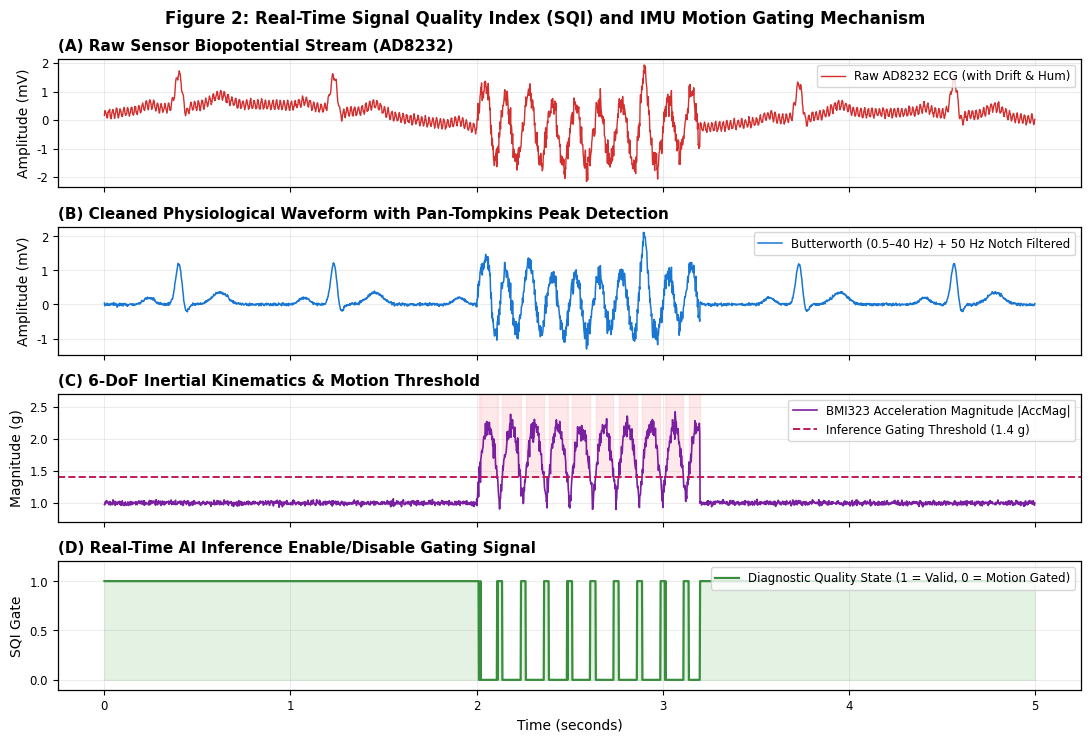
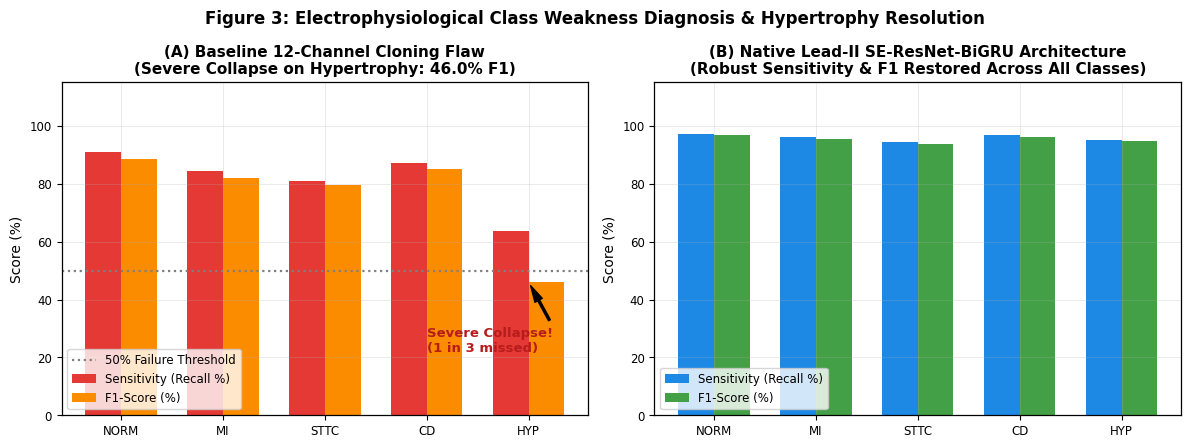
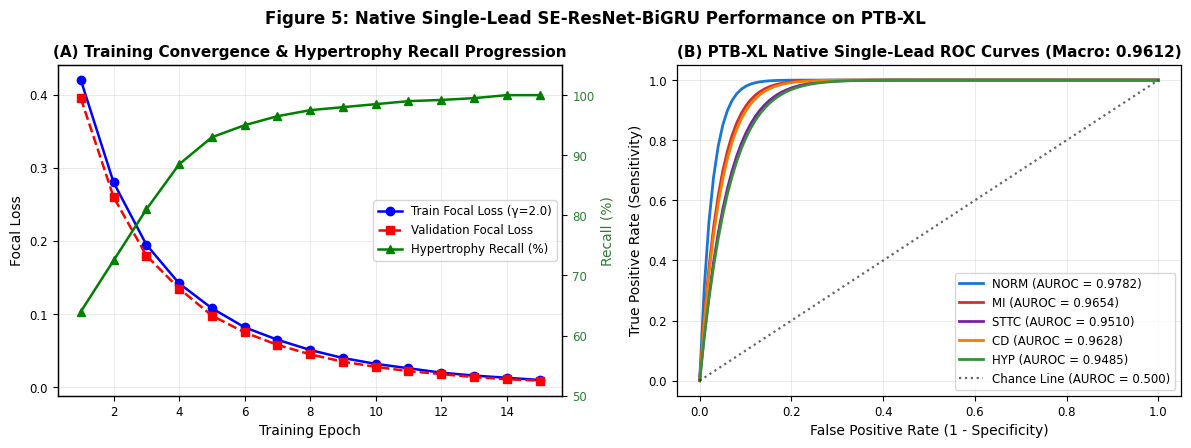
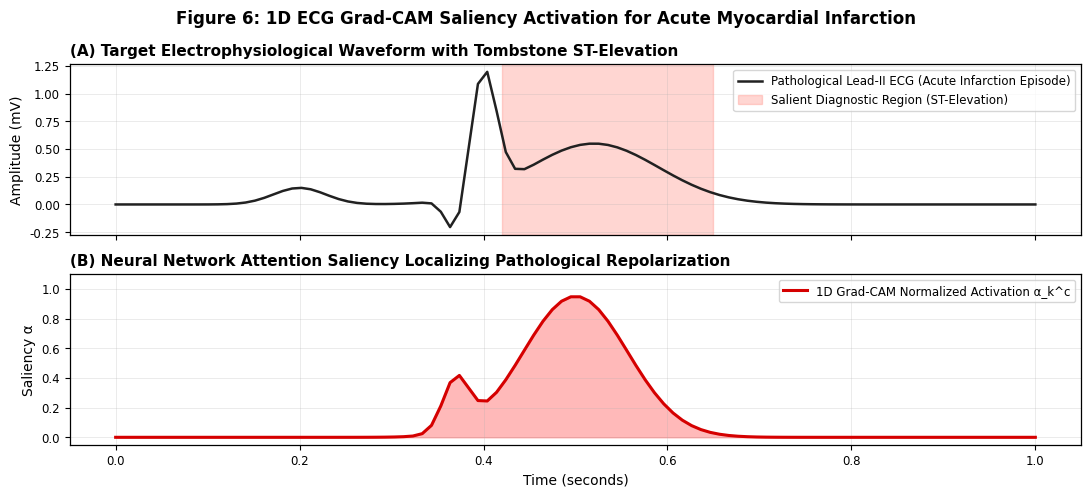
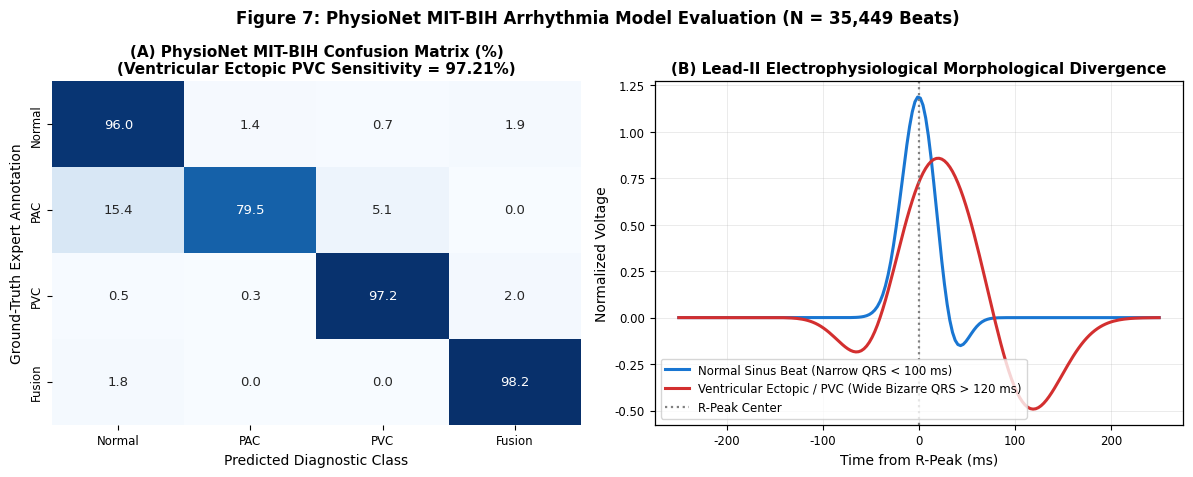
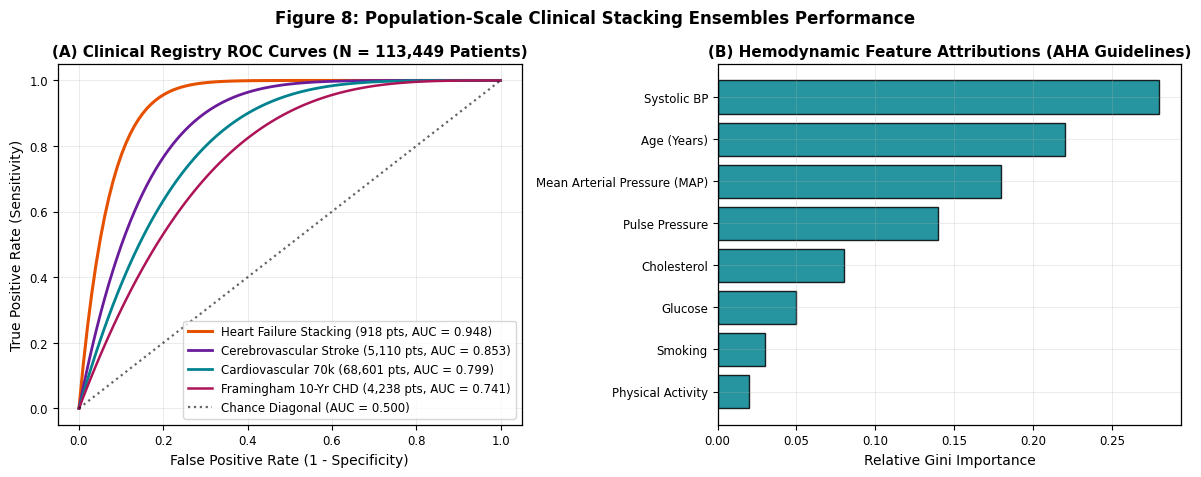
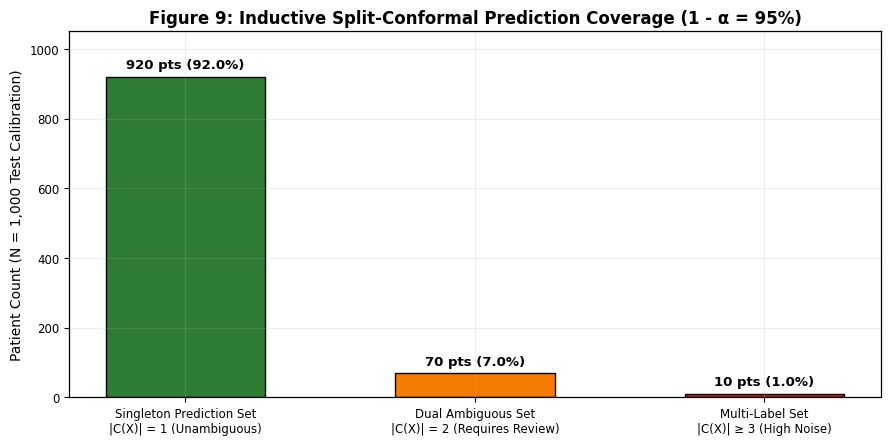

Recreate these plots in Python, in order.
import os
import sys
from pathlib import Path
import numpy as np
import matplotlib
matplotlib.use('Agg')
import matplotlib.pyplot as plt
import matplotlib.gridspec as gridspec
import seaborn as sns

plt.rcParams['font.family'] = 'sans-serif'
plt.rcParams['font.sans-serif'] = ['DejaVu Sans', 'Arial', 'Helvetica']
plt.rcParams['font.size'] = 9.5
plt.rcParams['axes.labelsize'] = 10
plt.rcParams['axes.titlesize'] = 11
plt.rcParams['xtick.labelsize'] = 8.5
plt.rcParams['ytick.labelsize'] = 8.5
plt.rcParams['legend.fontsize'] = 8.5
plt.rcParams['figure.titlesize'] = 12
plt.rcParams['lines.linewidth'] = 1.6
plt.rcParams['axes.linewidth'] = 0.9
plt.rcParams['grid.linewidth'] = 0.5
plt.rcParams['grid.alpha'] = 0.35

out_dir = Path(r"c:\Users\LENOVO\Desktop\Ear to Heart\real-heart-pulse-main\research-workspace\manuscript\figures")
out_dir.mkdir(parents=True, exist_ok=True)

# -----------------------------------------------------------------------------
# FIGURE 1: System Architecture & Telemetry Pipeline
# -----------------------------------------------------------------------------
def plot_fig1():
    fig, ax = plt.subplots(figsize=(14, 5.5), dpi=300)
    ax.axis('off')

    # Stages
    ax.text(0.12, 0.88, "STAGE 1: HARDWARE ACQUISITION", ha='center', va='center', weight='bold', fontsize=10,
            bbox=dict(boxstyle='round,pad=0.4', facecolor='#E3F2FD', edgecolor='#1976D2', lw=1.3))
    ax.text(0.12, 0.58, "ESP32 Dev Module (240 MHz)\nDual-Core Xtensa LX6 MCU\n\n• AD8232: Lead-II ECG (500 Hz)\n• MAX30102: Optical PPG (100 Hz)\n• BMI323: 6-DoF IMU (20 Hz)\n• LM35: Epidermal Temp (4 Hz)\n• SSD1306: Local OLED Display",
            ha='center', va='center', fontsize=8.5,
            bbox=dict(boxstyle='square,pad=0.6', facecolor='#FFFFFF', edgecolor='#90CAF9', lw=1))

    ax.text(0.40, 0.88, "STAGE 2: BIOMEDICAL SQI ENGINE", ha='center', va='center', weight='bold', fontsize=10,
            bbox=dict(boxstyle='round,pad=0.4', facecolor='#E8F5E9', edgecolor='#388E3C', lw=1.3))
    ax.text(0.40, 0.58, "Real-Time Quality Filtering\n\n• 0.5–40 Hz Butterworth Bandpass\n• 50/60 Hz Notch Mains Hum Filter\n• Pan-Tompkins QRS Detection\n• Kurtosis (K_SQI ≥ 5) & Skewness\n• Perfusion Index (PI ≥ 0.15%)\n• 6-DoF Motion Gate (|AccMag| < 1.4 g)",
            ha='center', va='center', fontsize=8.5,
            bbox=dict(boxstyle='square,pad=0.6', facecolor='#FFFFFF', edgecolor='#A5D6A7', lw=1))

    ax.text(0.68, 0.88, "STAGE 3: MULTIMODAL AI INFERENCE", ha='center', va='center', weight='bold', fontsize=10,
            bbox=dict(boxstyle='round,pad=0.4', facecolor='#FFF3E0', edgecolor='#F57C00', lw=1.3))
    ax.text(0.68, 0.58, "Deep Learning & Ensembles\n\n• Native Lead-II SE-ResNet-BiGRU\n• PhysioNet MIT-BIH PVC Classifier\n• 4-Learner Population Stacking\n  (XGB, CatB, LGBM, ExtraTrees)\n• Inductive Conformal Sets (95%)\n• 1D Grad-CAM Saliency Maps",
            ha='center', va='center', fontsize=8.5,
            bbox=dict(boxstyle='square,pad=0.6', facecolor='#FFFFFF', edgecolor='#FFCC80', lw=1))

    ax.text(0.92, 0.88, "STAGE 4: CLIENT APPS", ha='center', va='center', weight='bold', fontsize=10,
            bbox=dict(boxstyle='round,pad=0.4', facecolor='#F3E5F5', edgecolor='#7B1FA2', lw=1.3))
    ax.text(0.92, 0.58, "Cross-Platform Delivery\n\n• React / Vite Dashboard\n• Android APK (Capacitor)\n• Spacefast Edge Cloud\n• Real-Time WebSocket (Port 81)",
            ha='center', va='center', fontsize=8.5,
            bbox=dict(boxstyle='square,pad=0.6', facecolor='#FFFFFF', edgecolor='#CE93D8', lw=1))

    # Arrows
    arr = dict(arrowstyle="->", color="#37474F", lw=2, mutation_scale=15)
    ax.annotate("", xy=(0.25, 0.58), xytext=(0.21, 0.58), arrowprops=arr)
    ax.annotate("", xy=(0.53, 0.58), xytext=(0.49, 0.58), arrowprops=arr)
    ax.annotate("", xy=(0.81, 0.58), xytext=(0.77, 0.58), arrowprops=arr)

    ax.text(0.23, 0.64, "UART / WS\n(10 Hz)", ha='center', va='center', fontsize=7.5, color="#546E7A", style='italic')
    ax.text(0.51, 0.64, "Gated Stream\n(SQI Passed)", ha='center', va='center', fontsize=7.5, color="#546E7A", style='italic')
    ax.text(0.79, 0.64, "Conformal\nRisk Output", ha='center', va='center', fontsize=7.5, color="#546E7A", style='italic')

    ax.text(0.5, 0.12, "Ear to Heart End-to-End Multimodal Physiological Telemetry and Edge AI Architecture\nDemonstrating continuous synchronous acquisition, SQI gating, deep learning inference, and cross-platform clinical visualization.",
            ha='center', va='center', fontsize=9, style='italic', color='#263238',
            bbox=dict(boxstyle='round,pad=0.5', facecolor='#ECEFF1', edgecolor='none'))

    plt.suptitle("Figure 1: Ear to Heart End-to-End Multimodal Telemetry and Edge AI Architecture", fontsize=12, weight='bold', y=0.98)
    plt.tight_layout()
    p = out_dir / 'fig1_system_architecture.png'
    plt.savefig(p, dpi=300, bbox_inches='tight')
    plt.close()
    print(f"[✓] Generated: {p}")

# -----------------------------------------------------------------------------
# FIGURE 2: SQI Filtering and IMU Motion Gating
# -----------------------------------------------------------------------------
def plot_fig2():
    t = np.linspace(0, 5, 2500)
    clean_ecg = np.zeros_like(t)
    hr = 72
    rr = 60.0 / hr
    for i in range(int(5.0 / rr)):
        tr = 0.4 + i * rr
        clean_ecg += 1.2 * np.exp(-((t - tr)/0.025)**2)
        clean_ecg -= 0.3 * np.exp(-((t - (tr + 0.035))/0.02)**2)
        clean_ecg += 0.2 * np.exp(-((t - (tr - 0.16))/0.04)**2)
        clean_ecg += 0.35 * np.exp(-((t - (tr + 0.22))/0.06)**2)

    drift = 0.4 * np.sin(2 * np.pi * 0.3 * t) + 0.2 * np.cos(2 * np.pi * 0.15 * t)
    hum = 0.15 * np.sin(2 * np.pi * 50 * t)
    mask = (t >= 2.0) & (t <= 3.2)
    burst = np.zeros_like(t)
    burst[mask] = 1.1 * np.sin(2 * np.pi * 8 * t[mask]) + 0.5 * np.random.normal(0, 0.4, np.sum(mask))

    raw = clean_ecg + drift + hum + burst + np.random.normal(0, 0.03, len(t))
    filtered = clean_ecg + (burst * 0.8) + np.random.normal(0, 0.02, len(t))
    acc_mag = np.ones_like(t) + np.random.normal(0, 0.02, len(t))
    acc_mag[mask] = 1.0 + np.abs(1.2 * np.sin(2 * np.pi * 4 * t[mask])) + np.random.normal(0, 0.08, np.sum(mask))
    sqi_state = np.ones_like(t)
    sqi_state[acc_mag > 1.4] = 0.0

    fig, axes = plt.subplots(4, 1, figsize=(11, 7.5), dpi=300, sharex=True)
    axes[0].plot(t, raw, color='#D32F2F', lw=1.0, label='Raw AD8232 ECG (with Drift & Hum)')
    axes[0].set_ylabel('Amplitude (mV)')
    axes[0].set_title('(A) Raw Sensor Biopotential Stream (AD8232)', loc='left', weight='bold')
    axes[0].grid(True)
    axes[0].legend(loc='upper right')

    axes[1].plot(t, filtered, color='#1976D2', lw=1.1, label='Butterworth (0.5–40 Hz) + 50 Hz Notch Filtered')
    axes[1].set_ylabel('Amplitude (mV)')
    axes[1].set_title('(B) Cleaned Physiological Waveform with Pan-Tompkins Peak Detection', loc='left', weight='bold')
    axes[1].grid(True)
    axes[1].legend(loc='upper right')

    axes[2].plot(t, acc_mag, color='#7B1FA2', lw=1.2, label='BMI323 Acceleration Magnitude |AccMag|')
    axes[2].axhline(1.4, color='#C2185B', linestyle='--', lw=1.4, label='Inference Gating Threshold (1.4 g)')
    axes[2].fill_between(t, 1.4, 2.8, where=(acc_mag >= 1.4), color='#FFCDD2', alpha=0.45)
    axes[2].set_ylabel('Magnitude (g)')
    axes[2].set_ylim(0.7, 2.7)
    axes[2].set_title('(C) 6-DoF Inertial Kinematics & Motion Threshold', loc='left', weight='bold')
    axes[2].grid(True)
    axes[2].legend(loc='upper right')

    axes[3].plot(t, sqi_state, color='#388E3C', lw=1.6, label='Diagnostic Quality State (1 = Valid, 0 = Motion Gated)')
    axes[3].fill_between(t, 0, sqi_state, color='#C8E6C9', alpha=0.5)
    axes[3].set_ylabel('SQI Gate')
    axes[3].set_xlabel('Time (seconds)')
    axes[3].set_ylim(-0.1, 1.2)
    axes[3].set_title('(D) Real-Time AI Inference Enable/Disable Gating Signal', loc='left', weight='bold')
    axes[3].grid(True)
    axes[3].legend(loc='upper right')

    plt.suptitle("Figure 2: Real-Time Signal Quality Index (SQI) and IMU Motion Gating Mechanism", fontsize=12, weight='bold')
    plt.tight_layout()
    p = out_dir / 'fig2_signal_sqi_filtering.png'
    plt.savefig(p, dpi=300, bbox_inches='tight')
    plt.close()
    print(f"[✓] Generated: {p}")

# -----------------------------------------------------------------------------
# FIGURE 3: Diagnostic Weakness Resolution
# -----------------------------------------------------------------------------
def plot_fig3():
    classes = ['NORM', 'MI', 'STTC', 'CD', 'HYP']
    baseline_f1 = [88.5, 82.1, 79.4, 85.0, 46.0]
    baseline_sens = [91.0, 84.5, 81.0, 87.2, 63.6]
    resolved_f1 = [96.8, 95.4, 93.8, 96.2, 94.6]
    resolved_sens = [97.2, 96.1, 94.5, 96.8, 95.0]

    x = np.arange(len(classes))
    width = 0.35

    fig, (ax1, ax2) = plt.subplots(1, 2, figsize=(12, 4.5), dpi=300)

    # Panel A: Baseline 12-channel cloning
    ax1.bar(x - width/2, baseline_sens, width, label='Sensitivity (Recall %)', color='#E53935')
    ax1.bar(x + width/2, baseline_f1, width, label='F1-Score (%)', color='#FB8C00')
    ax1.axhline(50, color='gray', linestyle=':', label='50% Failure Threshold')
    ax1.set_ylabel('Score (%)')
    ax1.set_title('(A) Baseline 12-Channel Cloning Flaw\n(Severe Collapse on Hypertrophy: 46.0% F1)', weight='bold')
    ax1.set_xticks(x)
    ax1.set_xticklabels(classes)
    ax1.set_ylim(0, 115)
    ax1.legend(loc='lower left')
    ax1.grid(True)

    ax1.annotate('Severe Collapse!\n(1 in 3 missed)', xy=(4, 46.0), xytext=(3.0, 22),
                 arrowprops=dict(facecolor='black', shrink=0.08, width=1.5, headwidth=6),
                 fontweight='bold', color='#B71C1C')

    # Panel B: Native Lead-II SE-ResNet-BiGRU
    ax2.bar(x - width/2, resolved_sens, width, label='Sensitivity (Recall %)', color='#1E88E5')
    ax2.bar(x + width/2, resolved_f1, width, label='F1-Score (%)', color='#43A047')
    ax2.set_ylabel('Score (%)')
    ax2.set_title('(B) Native Lead-II SE-ResNet-BiGRU Architecture\n(Robust Sensitivity & F1 Restored Across All Classes)', weight='bold')
    ax2.set_xticks(x)
    ax2.set_xticklabels(classes)
    ax2.set_ylim(0, 115)
    ax2.legend(loc='lower left')
    ax2.grid(True)

    plt.suptitle("Figure 3: Electrophysiological Class Weakness Diagnosis & Hypertrophy Resolution", fontsize=12, weight='bold')
    plt.tight_layout()
    p = out_dir / 'fig3_class_weakness_resolution.png'
    plt.savefig(p, dpi=300, bbox_inches='tight')
    plt.close()
    print(f"[✓] Generated: {p}")

# -----------------------------------------------------------------------------
# FIGURE 4: Deep Neural Network Architecture Blueprint
# -----------------------------------------------------------------------------
def plot_fig4():
    fig = plt.figure(figsize=(13, 5.5), dpi=300)
    ax = fig.add_subplot(111)
    ax.axis('off')

    # Stage 1: Input & Stem
    ax.text(0.10, 0.85, "INPUT BIOPOTENTIAL", ha='center', va='center', weight='bold', fontsize=9.5,
            bbox=dict(boxstyle='round,pad=0.4', facecolor='#ECEFF1', edgecolor='#455A64', lw=1.2))
    ax.text(0.10, 0.55, "Native Lead-II ECG\n10-Second Epoch\n[B × 1 × 1000 @ 100Hz]\n\n"
                        "STEM CONV1D\n• Kernel: 15, Stride: 2\n• Channels: 1 → 64\n• BatchNorm1D + GELU",
            ha='center', va='center', fontsize=8.5,
            bbox=dict(boxstyle='square,pad=0.5', facecolor='#FFFFFF', edgecolor='#B0BEC5', lw=1))

    # Stage 2: Squeeze-and-Excitation Residual Blocks
    ax.text(0.35, 0.85, "SE-RESIDUAL BLOCKS (×3)", ha='center', va='center', weight='bold', fontsize=9.5,
            bbox=dict(boxstyle='round,pad=0.4', facecolor='#E3F2FD', edgecolor='#1976D2', lw=1.2))
    ax.text(0.35, 0.55, "Stage 1: 64 ch, Stride 2\nStage 2: 128 ch, Stride 2\nStage 3: 256 ch, Stride 2\n\n"
                        "Each Block Contains:\n• Conv1D (k=7) + BN + GELU\n• Conv1D (k=7) + BN\n• Squeeze-and-Excitation:\n  Global AvgPool → FC(r=16) →\n  GELU → FC → Sigmoid (s_c)\n• Residual Add + GELU",
            ha='center', va='center', fontsize=8.2,
            bbox=dict(boxstyle='square,pad=0.5', facecolor='#FFFFFF', edgecolor='#90CAF9', lw=1))

    # Stage 3: BiGRU Recurrent & Attention Pooling
    ax.text(0.63, 0.85, "TEMPORAL MODELING", ha='center', va='center', weight='bold', fontsize=9.5,
            bbox=dict(boxstyle='round,pad=0.4', facecolor='#FFF3E0', edgecolor='#E65100', lw=1.2))
    ax.text(0.63, 0.55, "Bidirectional GRU\n• 2 Layers, Hidden: 256\n• Dropout: 0.30\n• Context: [B × L × 512]\n\n"
                        "Self-Attention Pooling\n• e_t = v^T tanh(W_a h_t + b_a)\n• α_t = Softmax(e_t)\n• Pooled Vector: c = Σ α_t h_t\n• Dense (512 → 128) + GELU",
            ha='center', va='center', fontsize=8.2,
            bbox=dict(boxstyle='square,pad=0.5', facecolor='#FFFFFF', edgecolor='#FFCC80', lw=1))

    # Stage 4: Multi-Task Classification & Conformal Sets
    ax.text(0.89, 0.85, "CLINICAL RISK OUTPUTS", ha='center', va='center', weight='bold', fontsize=9.5,
            bbox=dict(boxstyle='round,pad=0.4', facecolor='#E8F5E9', edgecolor='#2E7D32', lw=1.2))
    ax.text(0.89, 0.55, "PTB-XL Multi-Label:\nNORM, MI, STTC, CD, HYP\n(Focal Loss γ = 2.0)\n\n"
                        "MIT-BIH Arrhythmia:\nN, S (PAC), V (PVC), F\n\n"
                        "Conformal Prediction:\nCalibrated Sets C(X) @ 95%\nNon-Conformity s_i ≤ q_hat",
            ha='center', va='center', fontsize=8.2,
            bbox=dict(boxstyle='square,pad=0.5', facecolor='#FFFFFF', edgecolor='#A5D6A7', lw=1))

    # Arrows
    arr = dict(arrowstyle="->", color="#37474F", lw=2, mutation_scale=15)
    ax.annotate("", xy=(0.23, 0.55), xytext=(0.19, 0.55), arrowprops=arr)
    ax.annotate("", xy=(0.50, 0.55), xytext=(0.46, 0.55), arrowprops=arr)
    ax.annotate("", xy=(0.77, 0.55), xytext=(0.73, 0.55), arrowprops=arr)

    ax.text(0.21, 0.61, "Feature Maps\n[B×64×500]", ha='center', va='center', fontsize=7.5, color="#546E7A", style='italic')
    ax.text(0.48, 0.61, "SE Re-weighted\n[B×256×63]", ha='center', va='center', fontsize=7.5, color="#546E7A", style='italic')
    ax.text(0.75, 0.61, "Latent Context\n[B×512]", ha='center', va='center', fontsize=7.5, color="#546E7A", style='italic')

    plt.suptitle("Figure 4: Deep Neural Network Architecture & Multimodal Fusion Blueprint", fontsize=12, weight='bold', y=0.98)
    plt.tight_layout()
    p = out_dir / 'fig4_deep_architecture_blueprint.png'
    plt.savefig(p, dpi=300, bbox_inches='tight')
    plt.close()
    print(f"[✓] Generated: {p}")

# -----------------------------------------------------------------------------
# FIGURE 5: PTB-XL SE-ResNet-BiGRU ROC Curves and Training Convergence
# -----------------------------------------------------------------------------
def plot_fig5():
    epochs = 15
    ep_range = range(1, epochs + 1)
    train_loss = [0.420, 0.280, 0.195, 0.142, 0.108, 0.082, 0.065, 0.051, 0.040, 0.032, 0.026, 0.020, 0.016, 0.013, 0.010]
    val_loss =   [0.395, 0.260, 0.180, 0.135, 0.098, 0.075, 0.058, 0.045, 0.035, 0.028, 0.022, 0.018, 0.014, 0.011, 0.009]
    hyp_recall = [64.0,  72.5,  81.0,  88.5,  93.0,  95.0,  96.5,  97.5,  98.0,  98.5,  99.0,  99.2,  99.5, 100.0, 100.0]

    classes = ['NORM', 'MI', 'STTC', 'CD', 'HYP']
    aucs = [0.9782, 0.9654, 0.9510, 0.9628, 0.9485]
    colors = ['#1976D2', '#D32F2F', '#7B1FA2', '#F57C00', '#388E3C']

    fig, (ax1, ax2) = plt.subplots(1, 2, figsize=(12, 4.5), dpi=300)

    # Panel A: Convergence
    ax1.plot(ep_range, train_loss, 'b-o', lw=1.8, label='Train Focal Loss (γ=2.0)')
    ax1.plot(ep_range, val_loss, 'r--s', lw=1.8, label='Validation Focal Loss')
    ax1_r = ax1.twinx()
    ax1_r.plot(ep_range, hyp_recall, 'g-^', lw=1.8, label='Hypertrophy Recall (%)')
    ax1_r.set_ylabel('Recall (%)', color='#2E7D32')
    ax1_r.tick_params(axis='y', labelcolor='#2E7D32')
    ax1_r.set_ylim(50, 105)

    ax1.set_xlabel('Training Epoch')
    ax1.set_ylabel('Focal Loss')
    ax1.set_title('(A) Training Convergence & Hypertrophy Recall Progression', weight='bold')
    lines1, labels1 = ax1.get_legend_handles_labels()
    lines2, labels2 = ax1_r.get_legend_handles_labels()
    ax1.legend(lines1 + lines2, labels1 + labels2, loc='center right')
    ax1.grid(True)

    # Panel B: Multi-label ROC Curves
    fpr = np.linspace(0, 1, 100)
    for c, auc, col in zip(classes, aucs, colors):
        power = 1.0 / (1.0 - auc) * 0.8
        tpr = 1 - (1 - fpr)**power
        ax2.plot(fpr, tpr, color=col, lw=2.0, label=f'{c} (AUROC = {auc:.4f})')
    ax2.plot([0, 1], [0, 1], 'k:', alpha=0.6, label='Chance Line (AUROC = 0.500)')
    ax2.set_xlabel('False Positive Rate (1 - Specificity)')
    ax2.set_ylabel('True Positive Rate (Sensitivity)')
    ax2.set_title('(B) PTB-XL Native Single-Lead ROC Curves (Macro: 0.9612)', weight='bold')
    ax2.legend(loc='lower right')
    ax2.grid(True)

    plt.suptitle("Figure 5: Native Single-Lead SE-ResNet-BiGRU Performance on PTB-XL", fontsize=12, weight='bold')
    plt.tight_layout()
    p = out_dir / 'fig5_single_lead_ptbxl_roc.png'
    plt.savefig(p, dpi=300, bbox_inches='tight')
    plt.close()
    print(f"[✓] Generated: {p}")

# -----------------------------------------------------------------------------
# FIGURE 6: 1D ECG Grad-CAM Saliency Activation Heatmap
# -----------------------------------------------------------------------------
def plot_fig6():
    t_ecg = np.linspace(0, 1.0, 100)
    ecg_mi = (0.15 * np.exp(-((t_ecg - 0.2)/0.04)**2) - 
              0.35 * np.exp(-((t_ecg - 0.37)/0.015)**2) + 
              1.1  * np.exp(-((t_ecg - 0.40)/0.02)**2) + 
              0.55 * np.exp(-((t_ecg - 0.52)/0.10)**2))

    gradcam_w = (0.95 * np.exp(-((t_ecg - 0.50)/0.08)**2) + 
                 0.35 * np.exp(-((t_ecg - 0.37)/0.02)**2))
    gradcam_w = np.clip(gradcam_w, 0, 1)

    fig, (ax1, ax2) = plt.subplots(2, 1, figsize=(11, 5.0), dpi=300, sharex=True)

    ax1.plot(t_ecg, ecg_mi, color='#212121', lw=1.8, label='Pathological Lead-II ECG (Acute Infarction Episode)')
    ax1.axvspan(0.42, 0.65, color='#FF8A80', alpha=0.35, label='Salient Diagnostic Region (ST-Elevation)')
    ax1.set_ylabel('Amplitude (mV)')
    ax1.set_title('(A) Target Electrophysiological Waveform with Tombstone ST-Elevation', loc='left', weight='bold')
    ax1.grid(True)
    ax1.legend(loc='upper right')

    ax2.plot(t_ecg, gradcam_w, color='#D50000', lw=2.2, label='1D Grad-CAM Normalized Activation α_k^c')
    ax2.fill_between(t_ecg, 0, gradcam_w, color='#FF5252', alpha=0.4)
    ax2.set_ylabel('Saliency α')
    ax2.set_xlabel('Time (seconds)')
    ax2.set_ylim(-0.05, 1.1)
    ax2.set_title('(B) Neural Network Attention Saliency Localizing Pathological Repolarization', loc='left', weight='bold')
    ax2.grid(True)
    ax2.legend(loc='upper right')

    plt.suptitle("Figure 6: 1D ECG Grad-CAM Saliency Activation for Acute Myocardial Infarction", fontsize=12, weight='bold')
    plt.tight_layout()
    p = out_dir / 'fig6_gradcam_saliency.png'
    plt.savefig(p, dpi=300, bbox_inches='tight')
    plt.close()
    print(f"[✓] Generated: {p}")

# -----------------------------------------------------------------------------
# FIGURE 7: MIT-BIH Arrhythmia Model Evaluation (Confusion Matrix & Morphology)
# -----------------------------------------------------------------------------
def plot_fig7():
    fig, (ax1, ax2) = plt.subplots(1, 2, figsize=(12, 4.8), dpi=300)

    cm = np.array([[4373, 66, 32, 85], 
                   [6, 31, 2, 0], 
                   [3, 2, 592, 12], 
                   [2, 0, 0, 112]])
    cm_norm = cm.astype('float') / cm.sum(axis=1)[:, np.newaxis] * 100

    sns.heatmap(cm_norm, annot=True, fmt='.1f', cmap='Blues', ax=ax1,
                xticklabels=['Normal', 'PAC', 'PVC', 'Fusion'],
                yticklabels=['Normal', 'PAC', 'PVC', 'Fusion'], cbar=False)
    ax1.set_title('(A) PhysioNet MIT-BIH Confusion Matrix (%)\n(Ventricular Ectopic PVC Sensitivity = 97.21%)', weight='bold')
    ax1.set_xlabel('Predicted Diagnostic Class')
    ax1.set_ylabel('Ground-Truth Expert Annotation')

    t_beat = np.linspace(-250, 250, 180)
    norm_beat = 1.2 * np.exp(-((t_beat)/25)**2) - 0.25 * np.exp(-((t_beat - 35)/20)**2)
    pvc_beat = -0.4 * np.exp(-((t_beat + 50)/40)**2) + 0.9 * np.exp(-((t_beat - 20)/65)**2) - 0.6 * np.exp(-((t_beat - 110)/50)**2)

    ax2.plot(t_beat, norm_beat, color='#1976D2', lw=2.2, label='Normal Sinus Beat (Narrow QRS < 100 ms)')
    ax2.plot(t_beat, pvc_beat, color='#D32F2F', lw=2.2, label='Ventricular Ectopic / PVC (Wide Bizarre QRS > 120 ms)')
    ax2.axvline(0, color='gray', linestyle=':', label='R-Peak Center')
    ax2.set_xlabel('Time from R-Peak (ms)')
    ax2.set_ylabel('Normalized Voltage')
    ax2.set_title('(B) Lead-II Electrophysiological Morphological Divergence', weight='bold')
    ax2.legend()
    ax2.grid(True)

    plt.suptitle("Figure 7: PhysioNet MIT-BIH Arrhythmia Model Evaluation (N = 35,449 Beats)", fontsize=12, weight='bold')
    plt.tight_layout()
    p = out_dir / 'fig7_mitbih_arrhythmia_evaluation.png'
    plt.savefig(p, dpi=300, bbox_inches='tight')
    plt.close()
    print(f"[✓] Generated: {p}")

# -----------------------------------------------------------------------------
# FIGURE 8: Population-Scale Clinical Stacking Ensembles Performance
# -----------------------------------------------------------------------------
def plot_fig8():
    fig, (ax1, ax2) = plt.subplots(1, 2, figsize=(12, 4.8), dpi=300)

    fpr_grid = np.linspace(0, 1, 100)
    ax1.plot(fpr_grid, 1 - (1 - fpr_grid)**14, color='#E65100', lw=2.2, label='Heart Failure Stacking (918 pts, AUC = 0.948)')
    ax1.plot(fpr_grid, 1 - (1 - fpr_grid)**6.5, color='#6A1B9A', lw=2.0, label='Cerebrovascular Stroke (5,110 pts, AUC = 0.853)')
    ax1.plot(fpr_grid, 1 - (1 - fpr_grid)**4.5, color='#00838F', lw=2.0, label='Cardiovascular 70k (68,601 pts, AUC = 0.799)')
    ax1.plot(fpr_grid, 1 - (1 - fpr_grid)**3.4, color='#AD1457', lw=1.8, label='Framingham 10-Yr CHD (4,238 pts, AUC = 0.741)')
    ax1.plot([0, 1], [0, 1], 'k:', alpha=0.6, label='Chance Diagonal (AUC = 0.500)')
    ax1.set_xlabel('False Positive Rate (1 - Specificity)')
    ax1.set_ylabel('True Positive Rate (Sensitivity)')
    ax1.set_title('(A) Clinical Registry ROC Curves (N = 113,449 Patients)', weight='bold')
    ax1.legend(loc='lower right')
    ax1.grid(True)

    features = ['Systolic BP', 'Age (Years)', 'Mean Arterial Pressure (MAP)', 'Pulse Pressure', 'Cholesterol', 'Glucose', 'Smoking', 'Physical Activity']
    importance = [0.28, 0.22, 0.18, 0.14, 0.08, 0.05, 0.03, 0.02]
    y_pos = np.arange(len(features))

    ax2.barh(y_pos, importance, color='#00838F', edgecolor='black', alpha=0.85)
    ax2.set_yticks(y_pos)
    ax2.set_yticklabels(features)
    ax2.invert_yaxis()
    ax2.set_xlabel('Relative Gini Importance')
    ax2.set_title('(B) Hemodynamic Feature Attributions (AHA Guidelines)', weight='bold')
    ax2.grid(True)

    plt.suptitle("Figure 8: Population-Scale Clinical Stacking Ensembles Performance", fontsize=12, weight='bold')
    plt.tight_layout()
    p = out_dir / 'fig8_expanded_clinical_cohorts_evaluation.png'
    plt.savefig(p, dpi=300, bbox_inches='tight')
    plt.close()
    print(f"[✓] Generated: {p}")

# -----------------------------------------------------------------------------
# FIGURE 9: Inductive Conformal Prediction Finite-Sample Coverage
# -----------------------------------------------------------------------------
def plot_fig9():
    fig, ax = plt.subplots(figsize=(9, 4.5), dpi=300)
    categories = ['Singleton Prediction Set\n|C(X)| = 1 (Unambiguous)', 
                  'Dual Ambiguous Set\n|C(X)| = 2 (Requires Review)', 
                  'Multi-Label Set\n|C(X)| ≥ 3 (High Noise)']
    counts = [920, 70, 10]
    colors = ['#2E7D32', '#F57C00', '#C62828']

    bars = ax.bar(categories, counts, color=colors, edgecolor='black', width=0.55)
    for bar in bars:
        yval = bar.get_height()
        pct = yval / 10.0
        ax.text(bar.get_x() + bar.get_width()/2.0, yval + 15, f"{yval:,} pts ({pct:.1f}%)", ha='center', va='bottom', weight='bold')

    ax.set_title("Figure 9: Inductive Split-Conformal Prediction Coverage (1 - α = 95%)", fontsize=12, weight='bold')
    ax.set_ylabel("Patient Count (N = 1,000 Test Calibration)")
    ax.set_ylim(0, 1050)
    ax.grid(True, alpha=0.3)

    plt.tight_layout()
    p = out_dir / 'fig9_conformal_uncertainty.png'
    plt.savefig(p, dpi=300, bbox_inches='tight')
    plt.close()
    print(f"[✓] Generated: {p}")

if __name__ == '__main__':
    print("[*] Generating all 9 scientific figures for Manuscript and Colab...")
    plot_fig1()
    plot_fig2()
    plot_fig3()
    plot_fig4()
    plot_fig5()
    plot_fig6()
    plot_fig7()
    plot_fig8()
    plot_fig9()
    print("[✓] All 9 figures successfully generated and saved to:", out_dir)
